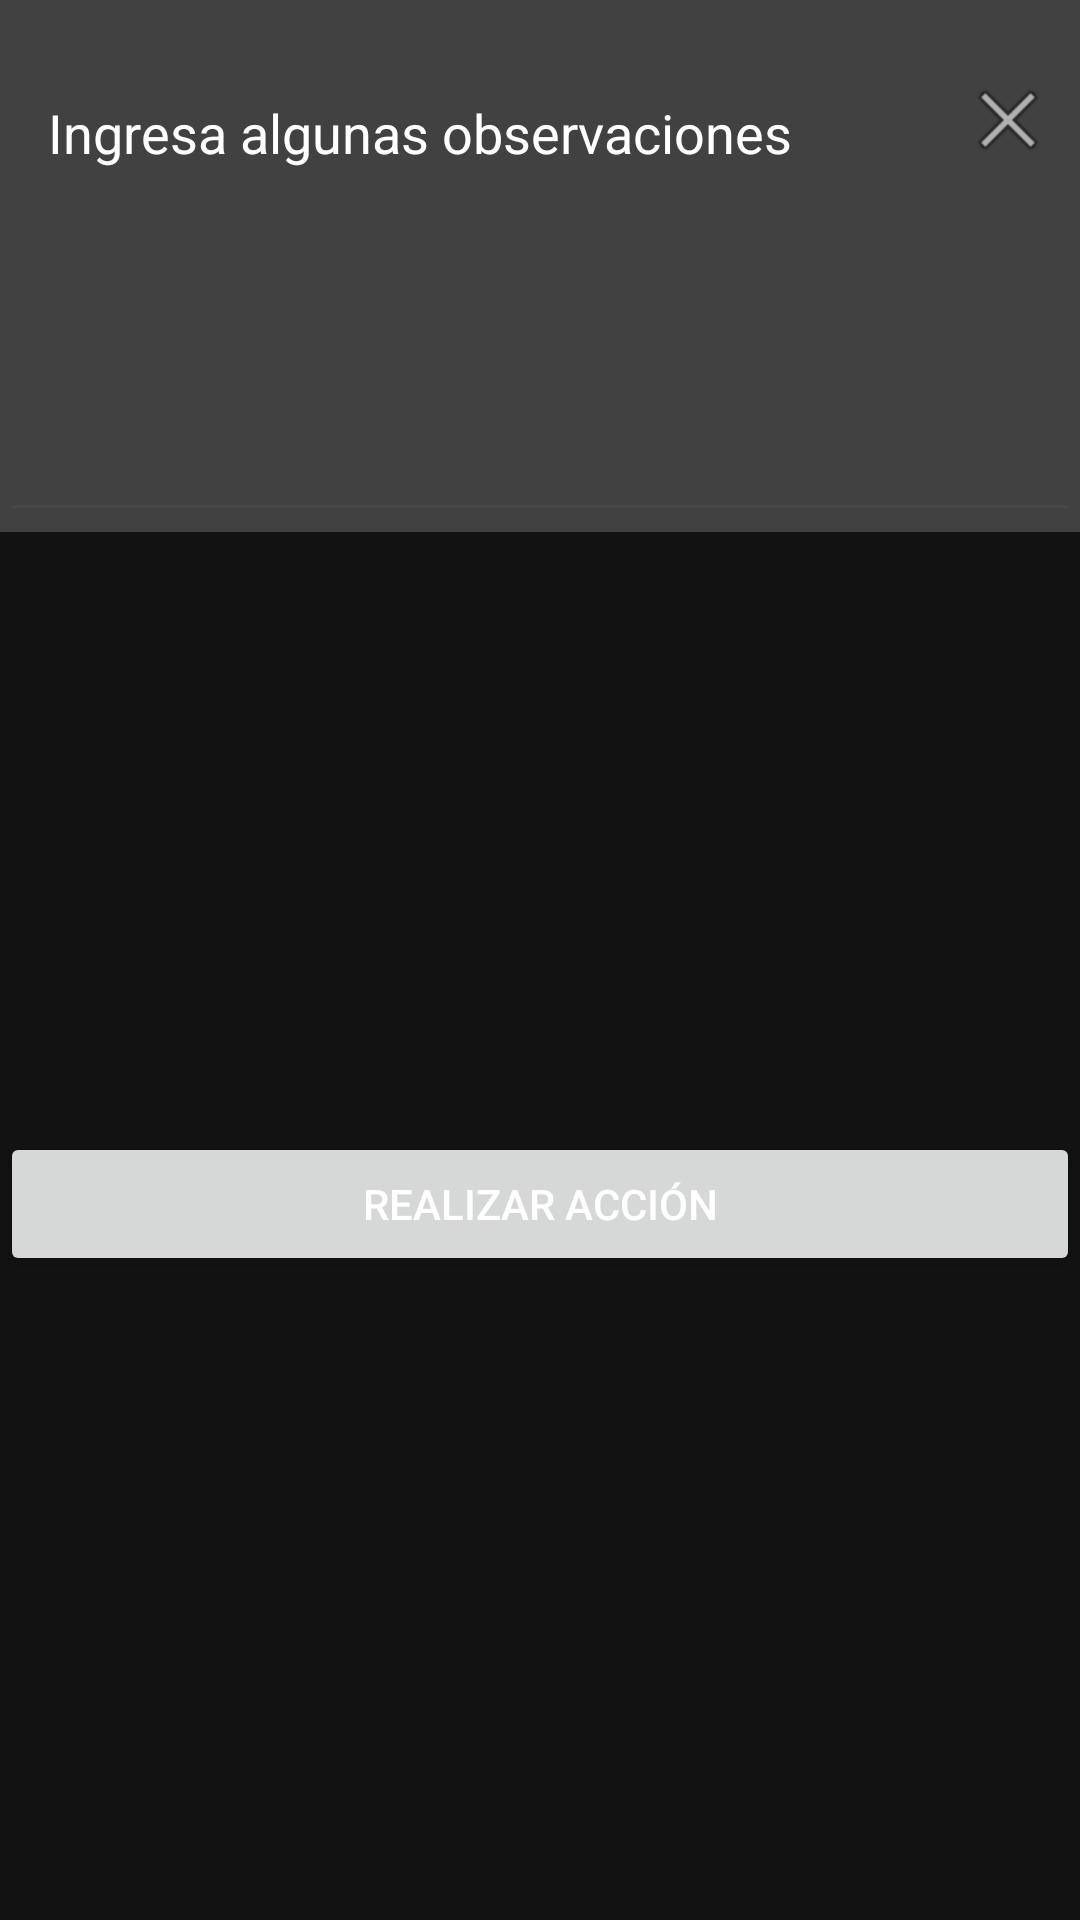

Write the Android layout XML for this screen, with the resource values it uses.
<!-- AndroidManifest.xml: application theme Base.Theme.ProyectoAplicacionMovilv3 -->
<!-- res/layout/activity_managment.xml -->
<?xml version="1.0" encoding="utf-8"?>
<RelativeLayout xmlns:android="http://schemas.android.com/apk/res/android"
    xmlns:tools="http://schemas.android.com/tools"
    xmlns:app="http://schemas.android.com/apk/res-auto"
    android:layout_width="match_parent"
    android:layout_height="match_parent"
    tools:context=".ManagementActivity"

    >
    
    <Spinner
        android:id="@+id/eventsComboBox"
        android:layout_width="match_parent"
        android:layout_height="wrap_content"
        style="@style/SpinnerStyle"
        android:padding="8dp"/>


    
    <RelativeLayout
        android:id="@+id/observationSection"
        android:layout_width="match_parent"
        android:layout_height="wrap_content"
        android:layout_below="@id/eventsComboBox"
        style="@style/RelativeLayoutStyle"
        android:orientation="horizontal">
        <EditText
            android:id="@+id/observationTextArea"
            android:layout_width="match_parent"
            android:layout_height="wrap_content"
            android:padding="16dp"
            android:hint="Ingresa algunas observaciones"
            android:inputType="textMultiLine"
            android:lines="6"
            style="@style/EditTextStyle"
            android:scrollbars="vertical"
            android:gravity="top|start" />

        <ImageButton
            android:layout_width="wrap_content"
            android:layout_height="wrap_content"
            android:layout_alignParentEnd="true"
            android:layout_marginEnd="8dp"
            android:layout_marginTop="8dp"
            android:src="@android:drawable/ic_menu_close_clear_cancel"
            android:background="?selectableItemBackgroundBorderless"
            />
    </RelativeLayout>


    
    <LinearLayout
        android:id="@+id/cameraButtons"
        android:layout_width="match_parent"
        android:layout_height="wrap_content"
        android:layout_below="@id/observationSection"
        android:orientation="horizontal">
        <FrameLayout
            android:id="@+id/fragment_container_main"
            android:layout_width="0dp"
            android:layout_height="200dp"
            android:layout_weight="1"
            android:padding="8dp"
            android:orientation="vertical"
            >
        </FrameLayout>
        <FrameLayout
            android:id="@+id/fragment_container_ref"
            android:layout_width="0dp"
            android:layout_height="200dp"
            android:layout_weight="1"
            android:padding="8dp"
            android:orientation="vertical"
            >
        </FrameLayout>

    </LinearLayout>

    
    <Button
        android:id="@+id/submitButton"
        android:layout_width="match_parent"
        android:layout_height="wrap_content"
        android:layout_below="@id/cameraButtons"
        android:text="REALIZAR ACCIÓN"
        />

</RelativeLayout>
<!-- resources referenced by this layout -->
<resources>
  <style name="EditTextStyle">
          <item name="android:textColorHint">@color/color_primary_contrast</item>
      </style>
  <style name="RelativeLayoutStyle">
          <item name="android:background">@color/md_color_step_200</item>
      </style>
  <style name="SpinnerStyle">
          <item name="android:background">@color/md_color_step_200</item>
          <item name="android:textColor">@color/color_primary_contrast</item>
  
      </style>
  <style name="Base.Theme.ProyectoAplicacionMovilv3" parent="Theme.Material3.Light">
  
          <item name="colorPrimary">@color/color_primary</item>
  
          
          <item name="android:textColorPrimary">@color/color_primary_contrast</item>
  
          
          <item name="android:windowBackground">@color/md_background_color</item>
  
          
          <item name="android:actionBarStyle">@style/ActionBarStyle</item>
          <item name="actionBarStyle">@style/ActionBarStyle</item>
  
          <item name="android:spinnerItemStyle">@style/SpinnerStyle</item>
  
  
  
      </style>
  <color name="color_primary_contrast">#ffffff</color>
  <color name="md_color_step_200">#414141</color>
  <color name="color_primary">#1A69E3</color>
  <color name="md_background_color">#121212</color>
  <style name="ActionBarStyle" parent="@style/Widget.AppCompat.ActionBar">
          <item name="android:background">@color/color_primary</item>
          <item name="background">@color/color_primary</item>
      </style>
</resources>
